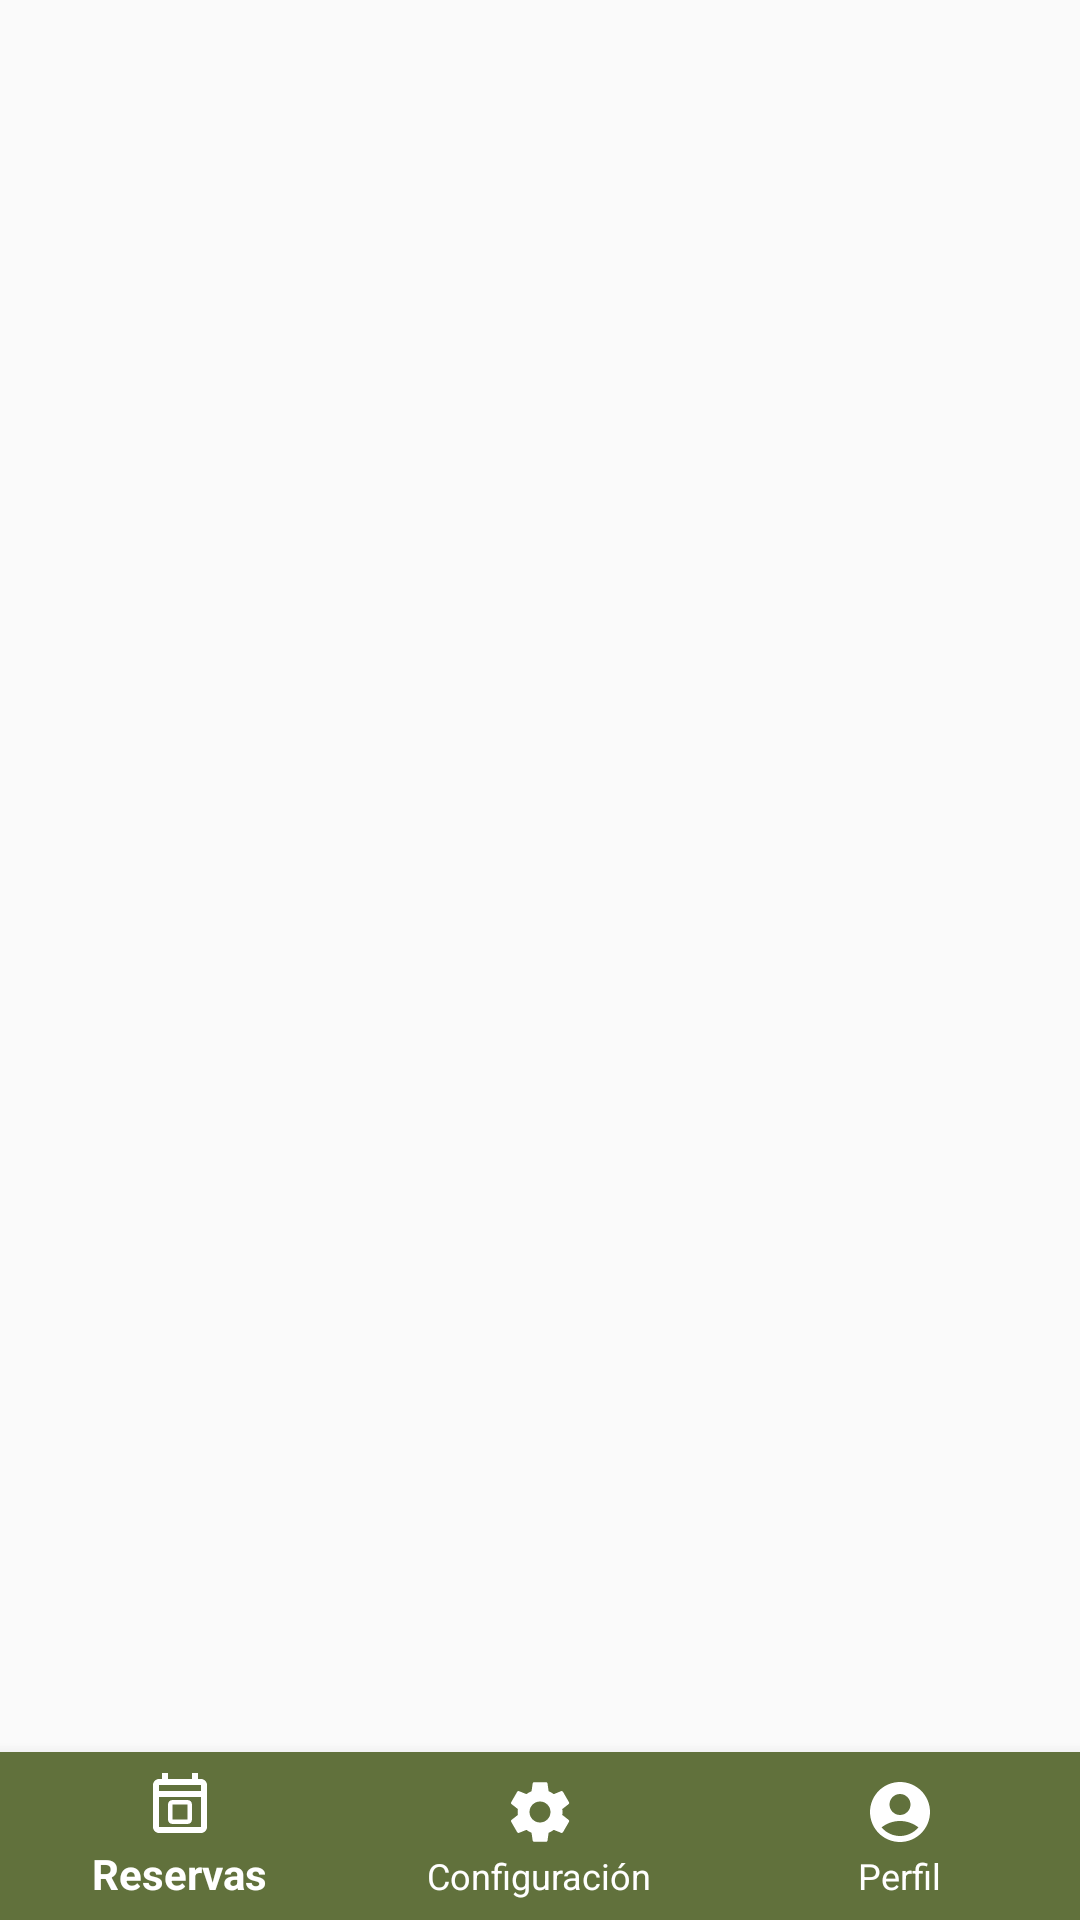

Produce the Android XML layout that renders to this screen, including the resource entries it uses.
<!-- AndroidManifest.xml: application theme Theme.ConocimientosBasicosV0 -->
<!-- res/layout/activity_home_cuidador.xml -->
<?xml version="1.0" encoding="utf-8"?>
<androidx.coordinatorlayout.widget.CoordinatorLayout xmlns:tools="http://schemas.android.com/tools"
    xmlns:android="http://schemas.android.com/apk/res/android"
    xmlns:app="http://schemas.android.com/apk/res-auto"
    android:layout_width="match_parent"
    android:layout_height="match_parent"
    tools:context=".activity.HomeCuidadorActivity">

    <FrameLayout
        android:id="@+id/frameContainerCuidador"
        android:layout_width="match_parent"
        android:layout_height="match_parent"
        android:layout_marginBottom="80dp"
        app:layout_behavior="@string/appbar_scrolling_view_behavior" />

    <com.google.android.material.bottomnavigation.BottomNavigationView
        android:id="@+id/navMenuCuidador"
        android:layout_width="match_parent"
        android:layout_height="wrap_content"
        android:layout_gravity="bottom"
        android:background="#61713C"
        app:itemIconTint="@color/white"
        app:itemTextColor="@color/white"
        app:menu="@menu/menu_navegacion_cuidador" />
</androidx.coordinatorlayout.widget.CoordinatorLayout>
<!-- resources referenced by this layout -->
<resources>
  <color name="white">#FFFFFFFF</color>
  <style name="Theme.ConocimientosBasicosV0" parent="Base.Theme.ConocimientosBasicosV0" />
  <style name="Base.Theme.ConocimientosBasicosV0" parent="Theme.AppCompat.Light.NoActionBar">
          
          
      </style>
</resources>
